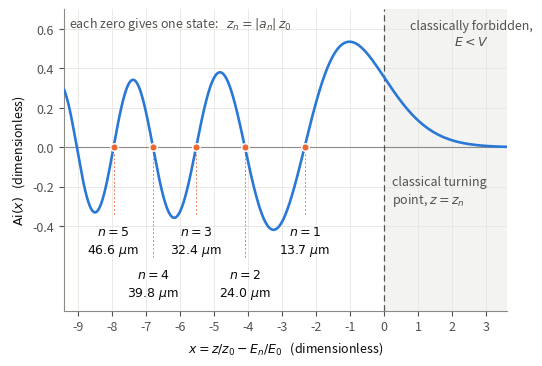

This figure's Python source:
#!/usr/bin/env python3
"""
make_airy_zeros.py - the Airy function and the zeros that quantise the spectrum.

Replaces a slide export (images_from_presentation/s04_grav_states_6.png) whose
axis labels measured 5.0 pt on the page, against the 8.97 pt floor set by the
\\figsource line, and which carried a floating "Ai(x)" legend entry that only
repeated its own y-axis label.

Nothing here is traced. The zeros come from scipy.special.ai_zeros and the
turning points z_n = |a_n| z_0 are computed from the same constants as
make_grav_states.py, so Figure "grav_states_zeros" and Figure "grav_states"
quote the same five numbers: 13.7, 24.0, 32.4, 39.8, 46.6 um.

    python3 make_airy_zeros.py --out figures_results

Plotting rule of the thesis: two points are joined only when something exists
between them. Ai(x) is a continuous function sampled densely, so it is a line;
the five zeros are discrete and are drawn as markers, never joined.
"""
from __future__ import annotations

import argparse
from pathlib import Path

import matplotlib
matplotlib.use("Agg")
import matplotlib as mpl
import matplotlib.pyplot as plt
import numpy as np
from scipy.special import airy, ai_zeros

# ---------------------------------------------------------------- house style
# Palette and rcParams copied from make_results_figures.py so that this figure
# does not read as coming from a different hand.
S1, S2, S3 = "#2a78d6", "#eb6834", "#1baf7a"
INK, INK2, MUTED = "#0b0b0b", "#52514e", "#8b8a85"

mpl.rcParams.update({
    "figure.dpi": 130, "savefig.dpi": 300, "savefig.bbox": "tight",
    "font.size": 9, "axes.titlesize": 10, "axes.labelsize": 9,
    "axes.edgecolor": MUTED, "axes.labelcolor": INK, "text.color": INK,
    "xtick.color": INK2, "ytick.color": INK2, "axes.grid": True,
    "grid.color": "#e6e5e1", "grid.linewidth": 0.6, "axes.axisbelow": True,
    "legend.frameon": False, "axes.spines.top": False, "axes.spines.right": False,
})

# main.tex posts this figure at .86\linewidth of a 16 cm text block, so the
# printed width is 0.86 x 6.30 in = 5.42 in and the canvas is drawn that wide
# less the 0.11 in that savefig.bbox="tight" adds back. LaTeX then neither
# enlarges nor shrinks it (measured scale 1.00), so the 9 pt set above is 9 pt
# on paper and the PNG lands at 300 dpi. audit() re-checks both at every run.
LINEWIDTH_FRACTION = 0.86
TEXTWIDTH_IN = 6.30
FIG_W = LINEWIDTH_FRACTION * TEXTWIDTH_IN - 0.11      # 5.31 in
FIG_H = 3.55
FLOOR_PT = 8.97                                        # the \figsource size

# ------------------------------------------------------------------ constants
# CODATA 2022, the same values make_grav_states.py uses.
HBAR = 1.054_571_817e-34      # J s
M_N = 1.674_927_500e-27       # kg
G = 9.806_65                  # m s^-2
PEV = 1.602_176_634e-31       # J per peV

Z0 = (HBAR ** 2 / (2 * M_N ** 2 * G)) ** (1 / 3)       # m
E0 = M_N * G * Z0 / PEV                                # peV


def build(n_states: int):
    """Draw the figure and return (fig, ax, zeros, energies, turning points)."""
    zeros = -ai_zeros(n_states)[0]          # |a_n|, ascending: 2.338, 4.088, ...
    energies = zeros * E0                   # peV
    z_turn = zeros * Z0 * 1e6               # micrometres

    x_left, x_right = -9.4, 3.6
    x = np.linspace(x_left, x_right, 3000)
    ai = airy(x)[0]

    fig, ax = plt.subplots(figsize=(FIG_W, FIG_H), constrained_layout=True)

    y_lo, y_hi = -0.83, 0.70
    ax.set_xlim(x_left, x_right)
    ax.set_ylim(y_lo, y_hi)

    # x > 0 is above the classical turning point: the region the neutron is not
    # allowed into, and where Ai decays instead of oscillating.
    ax.axvspan(0, x_right, color=MUTED, alpha=.10, lw=0, zorder=0)
    ax.axvline(0, color=INK2, lw=.9, ls=(0, (5, 3)), zorder=2)
    ax.axhline(0, color=MUTED, lw=.8, zorder=1)

    ax.plot(x, ai, color=S1, lw=1.9, solid_capstyle="round", zorder=4)

    # the five zeros: discrete points, markers only, never joined
    ax.plot(-zeros, np.zeros_like(zeros), "o", ms=5.4, color=S2,
            mec="white", mew=1.0, zorder=6)

    # Each zero with the state it fixes and the turning point that follows.
    # Two staggered rows because the zeros crowd together towards the left.
    rows = (-0.48, -0.70)
    for i, a_n in enumerate(zeros):
        y_text = rows[i % 2]
        ax.plot([-a_n, -a_n], [-0.035, y_text + 0.135], color=S2, lw=.7,
                ls=(0, (2, 2)), alpha=.85, zorder=3)
        ax.annotate(f"$n={i+1}$\n${z_turn[i]:.1f}\\ \\mu$m",
                    xy=(-a_n, y_text), ha="center", va="center",
                    fontsize=9, color=INK, linespacing=1.35, zorder=7)

    # what the second line of every label is, said once
    ax.annotate("each zero gives one state:   $z_n = |a_n|\\,z_0$",
                xy=(-9.25, 0.67),
                ha="left", va="top", fontsize=9, color=INK2, zorder=7)
    ax.annotate("classically forbidden,\n$E < V$", xy=(2.55, 0.65),
                ha="center", va="top", fontsize=9, color=INK2,
                linespacing=1.3, zorder=7)
    ax.annotate("classical turning\npoint, $z = z_n$", xy=(0.22, -0.14),
                ha="left", va="top", fontsize=9, color=INK2,
                linespacing=1.3, zorder=7)

    ax.set_xlabel(r"$x = z/z_0 - E_n/E_0$   (dimensionless)")
    ax.set_ylabel(r"$\mathrm{Ai}(x)$   (dimensionless)")
    ax.set_xticks(np.arange(-9, 4, 1))
    ax.set_yticks(np.arange(-0.4, 0.61, 0.2))
    return fig, ax, zeros, energies, z_turn


def audit(fig, png: Path) -> None:
    """Print the printed size of every text element, in points on paper."""
    import struct
    with png.open("rb") as fh:
        head = fh.read(24)
    px_w = struct.unpack(">I", head[16:20])[0]
    saved_w_in = px_w / mpl.rcParams["savefig.dpi"]
    printed_w_in = LINEWIDTH_FRACTION * TEXTWIDTH_IN
    scale = printed_w_in / saved_w_in

    sizes = {}
    for t in fig.findobj(mpl.text.Text):
        s = t.get_text().strip()
        if s:
            sizes.setdefault(round(t.get_size() * scale, 2), []).append(s)
    print(f"  PNG {px_w} px wide at {mpl.rcParams['savefig.dpi']} dpi "
          f"= {saved_w_in:.2f} in drawn, {printed_w_in:.2f} in printed "
          f"(scale {scale:.3f}, {px_w / printed_w_in:.0f} dpi on paper)")
    for pt in sorted(sizes):
        flag = "OK " if pt >= FLOOR_PT else "!! "
        print(f"  {flag}{pt:5.2f} pt  x{len(sizes[pt]):3d}  "
              f"e.g. {sizes[pt][0][:38]!r}")
    worst = min(sizes)
    print(f"  smallest text on paper: {worst:.2f} pt "
          f"(floor {FLOOR_PT} pt) -> {'PASS' if worst >= FLOOR_PT else 'FAIL'}")


def main() -> int:
    ap = argparse.ArgumentParser(description=__doc__,
                                 formatter_class=argparse.RawDescriptionHelpFormatter)
    ap.add_argument("--out", type=Path, default=Path("figures_results"))
    ap.add_argument("--n", type=int, default=5, help="how many zeros to mark")
    a = ap.parse_args()
    a.out.mkdir(parents=True, exist_ok=True)

    fig, ax, zeros, energies, z_turn = build(a.n)
    out = a.out / "fig_airy_zeros.png"
    fig.savefig(out, bbox_inches="tight")

    print(f"z0 = {Z0*1e6:.3f} um | m g z0 = {E0:.4f} peV")
    for i in range(a.n):
        print(f"  n={i+1}  a_n = -{zeros[i]:.4f}   E = {energies[i]:.4f} peV"
              f"   z_n = {z_turn[i]:.2f} um")
    audit(fig, out)
    print("wrote", out)
    return 0


if __name__ == "__main__":
    raise SystemExit(main())
